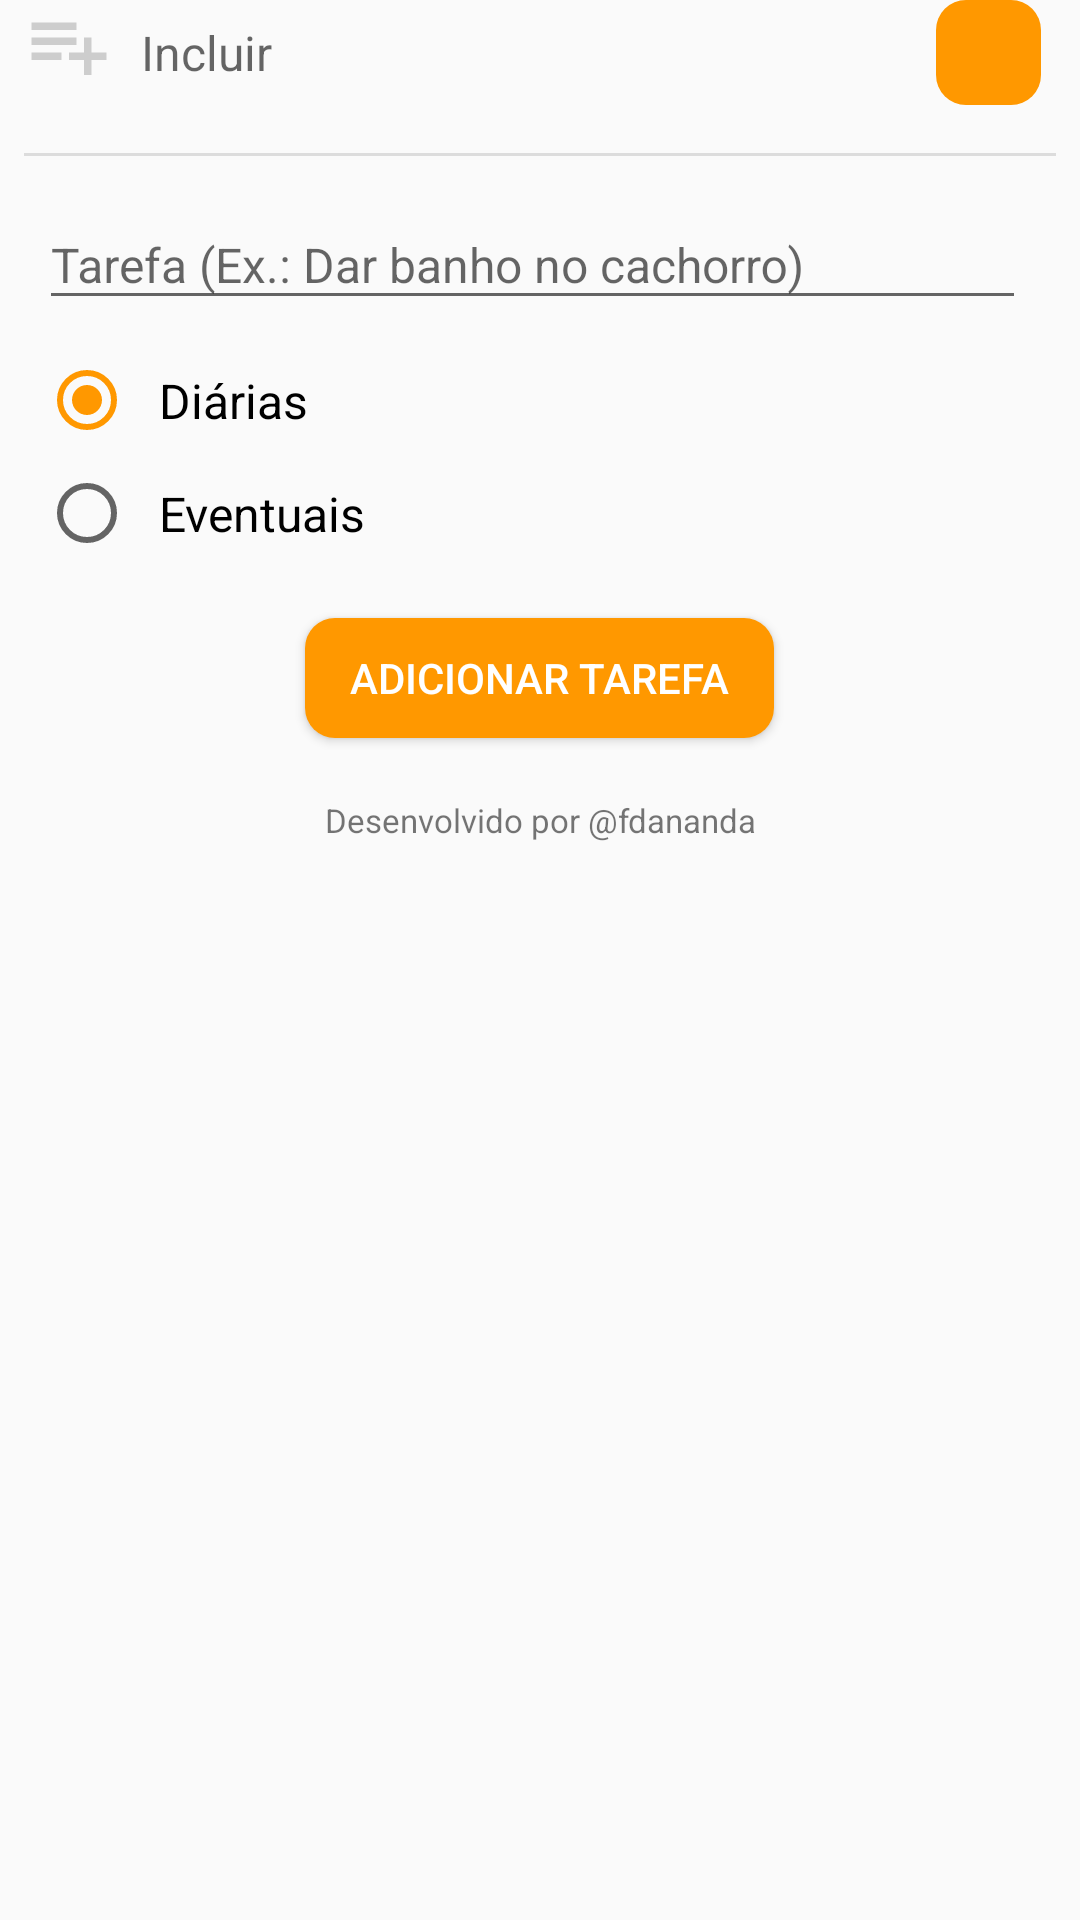

This screen was rendered from an Android layout file. Write that file and the resources it references.
<!-- AndroidManifest.xml: application theme AppTheme -->
<!-- res/layout/fragment_adicionar.xml -->
<?xml version="1.0" encoding="utf-8"?>
<FrameLayout xmlns:android="http://schemas.android.com/apk/res/android"
    xmlns:tools="http://schemas.android.com/tools"
    android:layout_width="match_parent"
    android:layout_height="match_parent"
    tools:context=".AdicionarFragment">

    

    <LinearLayout
        android:layout_width="match_parent"
        android:layout_height="match_parent"
        android:orientation="vertical"
        android:paddingLeft="8dp"
        android:paddingRight="8dp">

        <LinearLayout
            android:layout_width="match_parent"
            android:layout_height="wrap_content"
            android:orientation="horizontal"
            android:paddingBottom="16dp">

            <ImageView
                android:id="@+id/imageAdicionar"
                android:layout_width="30dp"
                android:layout_height="30dp"
                android:src="@drawable/ic_icone_adicionar_add_24" />

            <View
                android:id="@+id/divider30"
                android:layout_width="5dp"
                android:layout_height="match_parent"
                android:background="@android:color/transparent" />

            <TextView
                android:id="@+id/titutloAdicionar"
                android:layout_width="match_parent"
                android:layout_height="wrap_content"
                android:layout_gravity="center_vertical"
                android:layout_weight="1"
                android:gravity="center_vertical"
                android:padding="4dp"
                android:text="Incluir"
                android:textAppearance="@style/TextAppearance.AppCompat.Medium"
                android:textSize="16sp" />

            <ImageView
                android:id="@+id/imageVoltarAdicionar"
                android:layout_width="35dp"
                android:layout_height="35dp"
                android:background="@drawable/botaoadicionar"
                android:contentDescription="Botão voltar"
                android:paddingLeft="5dp"
                android:paddingRight="5dp"
                android:src="@drawable/ic_arrow_back_orange_24dp" />

            <View
                android:id="@+id/divider23"
                android:layout_width="5dp"
                android:layout_height="match_parent"
                android:background="@android:color/transparent" />

        </LinearLayout>


        <View
            android:id="@+id/divider19"
            android:layout_width="match_parent"
            android:layout_height="1dp"
            android:background="?android:attr/listDivider" />


        <com.google.android.material.textfield.TextInputLayout
            android:layout_width="match_parent"
            android:layout_height="wrap_content"
            android:paddingLeft="5dp"
            android:paddingTop="5dp"
            android:paddingEnd="10dp"
            android:paddingRight="5dp">

            <com.google.android.material.textfield.TextInputEditText
                android:id="@+id/textInputEditTextAdicionarTarefa"
                android:layout_width="match_parent"
                android:layout_height="wrap_content"
                android:contentDescription="Texto da Tarefa a ser adicionada"
                android:hint="Tarefa (Ex.: Dar banho no cachorro)"
                android:textSize="16sp" />

        </com.google.android.material.textfield.TextInputLayout>

        <RadioGroup
            android:id="@+id/radioGroupTipo"
            android:layout_width="match_parent"
            android:layout_height="wrap_content"
            android:baselineAligned="true"
            android:paddingLeft="5dp"
            android:paddingTop="8dp"
            android:paddingRight="5dp"
            android:paddingBottom="16dp">

            <RadioButton
                android:id="@+id/radioButtonDiarias"
                android:layout_width="match_parent"
                android:layout_height="wrap_content"
                android:checked="true"
                android:contentDescription="Radiobutton Diárias"
                android:padding="8dp"
                android:text="Diárias"
                android:textSize="16sp" />

            <RadioButton
                android:id="@+id/radioButtonEventuais"
                android:layout_width="match_parent"
                android:layout_height="wrap_content"
                android:contentDescription="Radiobutton Eventuais"
                android:padding="8dp"
                android:text="Eventuais"
                android:textSize="16sp" />
        </RadioGroup>

        <Button
            android:id="@+id/buttonCadastrarTarefa"
            style="@style/Widget.AppCompat.Button.Colored"
            android:layout_width="wrap_content"
            android:layout_height="40dp"
            android:layout_gravity="center"
            android:background="@drawable/botaoadicionar"
            android:contentDescription="Botão Adicionar Tarefa"
            android:gravity="center"
            android:minHeight="35dip"
            android:paddingLeft="15dp"
            android:paddingRight="15dp"
            android:text="Adicionar Tarefa"
            android:textSize="14sp" />

        <LinearLayout
            android:layout_width="match_parent"
            android:layout_height="wrap_content"
            android:orientation="vertical">

            <TextView
                android:id="@+id/textView"
                android:layout_width="match_parent"
                android:layout_height="wrap_content"
                android:layout_gravity="center"
                android:gravity="center"
                android:paddingTop="20dp"
                android:text="Desenvolvido por @fdananda"
                android:textAlignment="center"
                android:textSize="11dp" />
        </LinearLayout>

    </LinearLayout>

</FrameLayout>
<!-- resources referenced by this layout -->
<resources>
  <!-- drawable botaoadicionar (drawable) -->
  <?xml version="1.0" encoding="utf-8"?>
  <shape
      xmlns:android="http://schemas.android.com/apk/res/android"
      android:shape="rectangle">
      <solid android:color="@color/colorAccent" />
      <corners android:radius="10dp" />
  </shape>
  <!-- drawable ic_icone_adicionar_add_24 (drawable) -->
  <vector android:height="24dp" android:tint="#CDCDCD"
      android:viewportHeight="24" android:viewportWidth="24"
      android:width="24dp" xmlns:android="http://schemas.android.com/apk/res/android">
      <path android:fillColor="@android:color/white" android:pathData="M14,10L2,10v2h12v-2zM14,6L2,6v2h12L14,6zM18,14v-4h-2v4h-4v2h4v4h2v-4h4v-2h-4zM2,16h8v-2L2,14v2z"/>
  </vector>
  <style name="AppTheme" parent="Theme.AppCompat.Light.NoActionBar">
          
          <item name="colorPrimary">@color/colorPrimary</item>
          <item name="colorPrimaryDark">@color/colorPrimaryDark</item>
          <item name="colorAccent">@color/colorAccent</item>
      </style>
  <color name="colorAccent">#FF9800</color>
  <color name="colorPrimary">#414142</color>
  <color name="colorPrimaryDark">#000000</color>
</resources>
